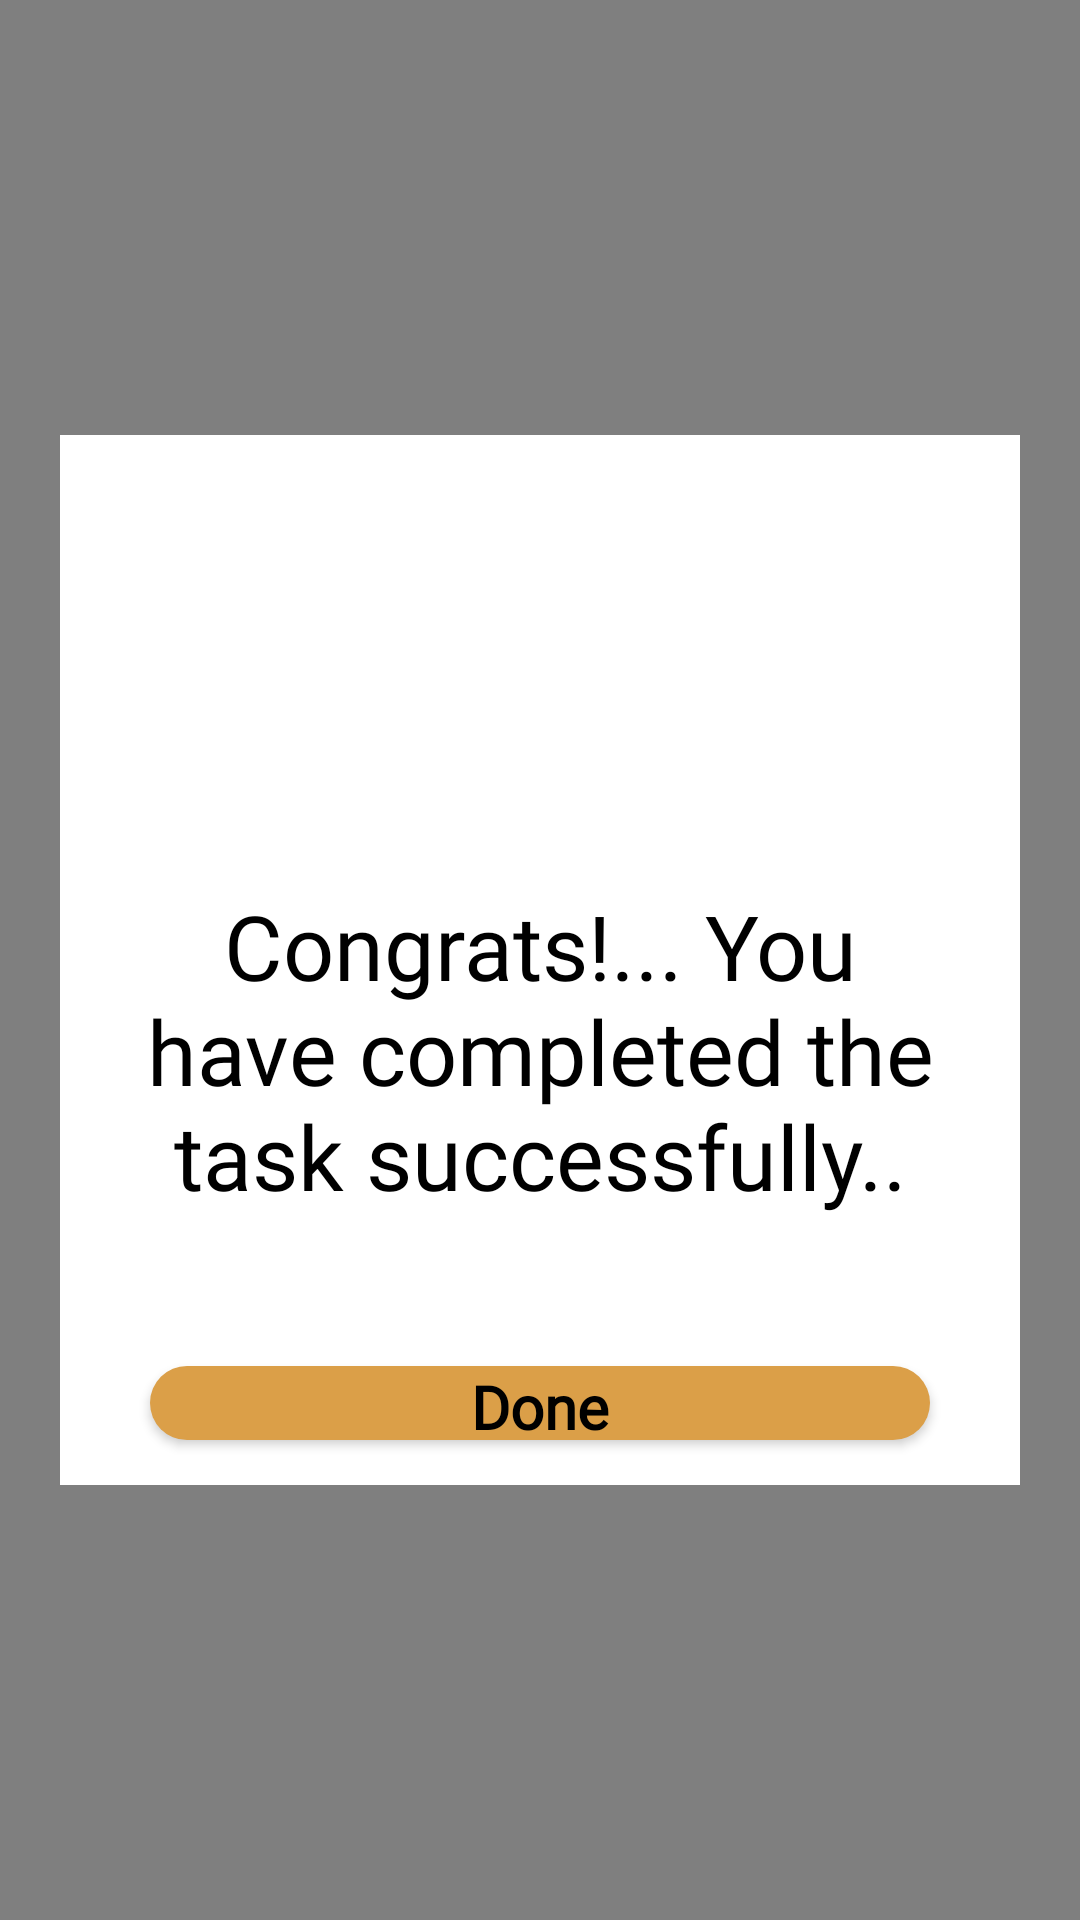

Produce the Android XML layout that renders to this screen, including the resource entries it uses.
<!-- AndroidManifest.xml: application theme Theme.WeddingPlanner -->
<!-- res/layout/dialog_completed_theme.xml -->
<?xml version="1.0" encoding="utf-8"?>
<FrameLayout
    xmlns:android="http://schemas.android.com/apk/res/android"
    android:layout_width="match_parent"
    android:layout_height="match_parent">

    <View
        android:layout_width="match_parent"
        android:layout_height="match_parent"
        android:background="@android:color/black"
        android:alpha="0.5"/>

    <FrameLayout
        android:layout_width="match_parent"
        android:layout_height="350dp"
        android:layout_marginLeft="20dp"
        android:layout_marginRight="20dp"
        android:layout_gravity="center"
        android:background="@color/colorPrimary"
        android:orientation="vertical">

    <ImageView
        android:layout_width="match_parent"
        android:layout_height="200dp"
        android:id="@+id/completedImage"
        android:layout_gravity="center_horizontal"/>

        <LinearLayout
            android:layout_width="match_parent"
            android:layout_height="wrap_content"
            android:layout_gravity="bottom"
            android:layout_marginTop="30dp"
            android:orientation="vertical">

            <ImageView
                android:layout_width="80dp"
                android:layout_height="80dp"
                android:layout_gravity="center"
                android:background="@drawable/correct"/>

            <TextView
                android:layout_width="wrap_content"
                android:layout_height="wrap_content"
                android:layout_marginLeft="20dp"
                android:layout_marginTop="40dp"
                android:layout_marginRight="20dp"
                android:text="@string/congrats_you_have_completed_the_task_successfully"
                android:textAlignment="center"
                android:fontFamily="@font/moondancefont"
                android:textColor="@android:color/black"
                android:textSize="30sp" />

            <Button
            android:layout_width="match_parent"
            android:layout_height="wrap_content"
            android:id="@+id/closeButton"
            android:textSize="20sp"
            android:layout_marginLeft="30dp"
            android:layout_marginRight="30dp"
            android:layout_marginTop="50dp"
            android:background="@drawable/btn_background"
            android:textColor="@color/black"
                android:fontFamily="@font/moondancefont"
            android:text="Done"
            android:layout_marginBottom="15dp"
                android:textStyle="bold"
            android:textAllCaps="false"/>

        </LinearLayout>

    </FrameLayout>

</FrameLayout>
<!-- resources referenced by this layout -->
<resources>
  <color name="black">#FF000000</color>
  <color name="colorPrimary">#ffffff</color>
  <!-- drawable btn_background (drawable) -->
  <?xml version="1.0" encoding="utf-8"?>
  <shape xmlns:android="http://schemas.android.com/apk/res/android"
      android:shape="rectangle">
      <solid android:color="#DB9F48"/>
      <corners android:radius="400dp" />
  </shape>
  <string name="congrats_you_have_completed_the_task_successfully">Congrats!... You have completed the task successfully..</string>
  <style name="Theme.WeddingPlanner" parent="Theme.MaterialComponents.DayNight.NoActionBar">
          
          <item name="colorPrimary">@color/purple_500</item>
          <item name="colorPrimaryVariant">@color/purple_700</item>
          <item name="colorOnPrimary">@color/white</item>
          
          <item name="colorSecondary">@color/teal_200</item>
          <item name="colorSecondaryVariant">@color/teal_700</item>
          <item name="colorOnSecondary">@color/black</item>
          
          <item name="android:statusBarColor" tools:targetApi="l">?attr/colorPrimaryVariant</item>
          
      </style>
  <color name="purple_500">#DB9F48</color>
  <color name="purple_700">#DB9F48</color>
  <color name="white">#FFFFFFFF</color>
  <color name="teal_200">#DB9F48</color>
  <color name="teal_700">#DB9F48</color>
</resources>
